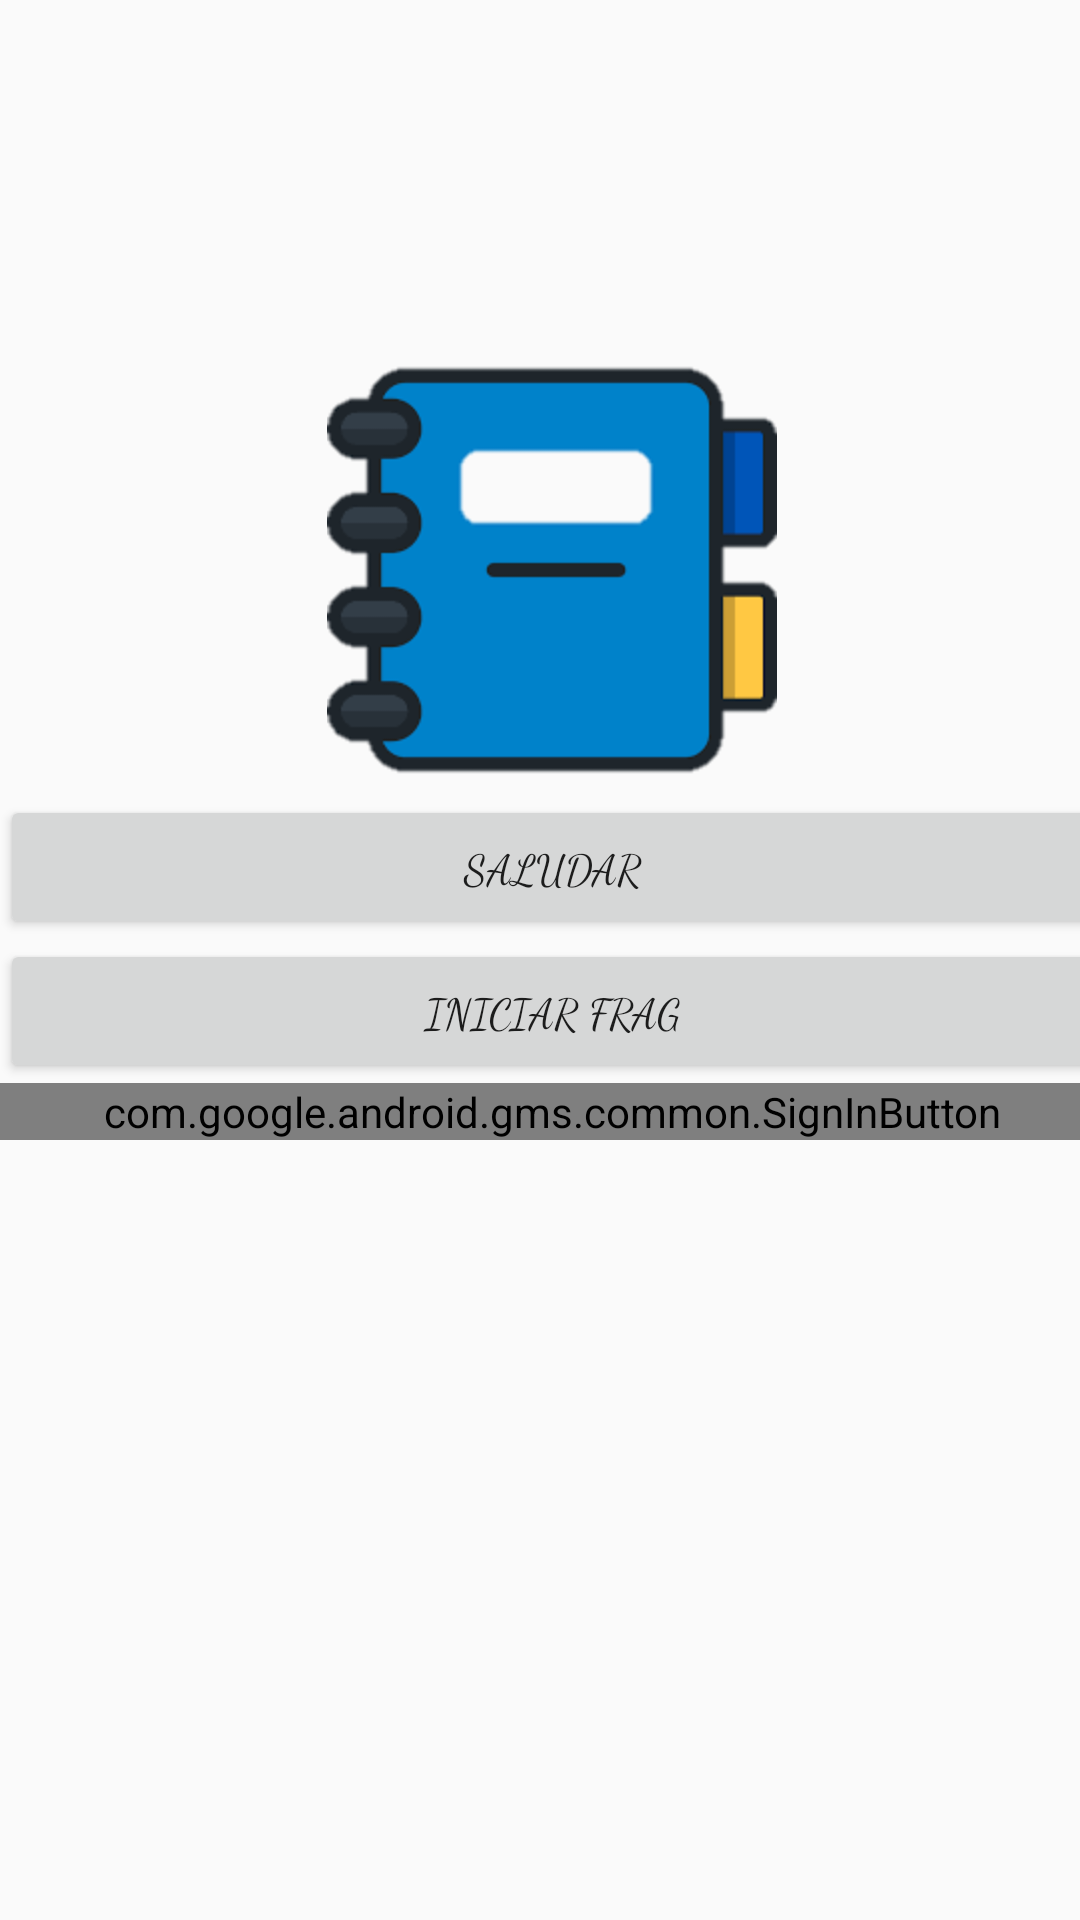

This screen was rendered from an Android layout file. Write that file and the resources it references.
<!-- AndroidManifest.xml: application theme AppTheme -->
<!-- res/layout/activity_main.xml -->
<?xml version="1.0" encoding="utf-8"?>
<android.support.constraint.ConstraintLayout xmlns:android="http://schemas.android.com/apk/res/android"
    xmlns:app="http://schemas.android.com/apk/res-auto"
    xmlns:tools="http://schemas.android.com/tools"
    android:layout_width="match_parent"
    android:layout_height="match_parent"
    tools:context="com.example.yourwelcome.MainActivity"
    android:background="@drawable/canyonsdawn">

    <LinearLayout
        android:layout_width="368dp"
        android:layout_height="495dp"
        android:orientation="vertical"
        android:gravity="center"
        tools:layout_editor_absoluteX="8dp"
        tools:layout_editor_absoluteY="8dp">

        <ImageView
            android:id="@+id/iv"
            android:layout_width="150dp"
            android:layout_height="150dp"
            android:layout_gravity="center"
            android:src="@drawable/agenda" />

        <Button
            android:id="@+id/button"
            android:layout_width="match_parent"
            android:layout_height="wrap_content"
            android:text="@string/btnLogin"
            android:layout_gravity="center"
            android:fontFamily="cursive"
            android:onClick="iniciar" />
        <Button
            android:id="@+id/button2"
            android:layout_width="match_parent"
            android:layout_height="wrap_content"
            android:text="Iniciar frag"
            android:layout_gravity="center"
            android:fontFamily="cursive"
            android:onClick="iniciarFragV" />

        <com.google.android.gms.common.SignInButton
            android:id="@+id/sign_in"
            android:layout_width="match_parent"
            android:layout_height="wrap_content"
            tools:layout_editor_absoluteX="0dp"
            tools:layout_editor_absoluteY="0dp" />

    </LinearLayout>
</android.support.constraint.ConstraintLayout>
<!-- resources referenced by this layout -->
<resources>
  <!-- drawable agenda: png bitmap (drawable, 4483 bytes) -->
  <string name="btnLogin">Saludar</string>
  <style name="AppTheme" parent="Theme.AppCompat.Light.NoActionBar">
      </style>
</resources>
